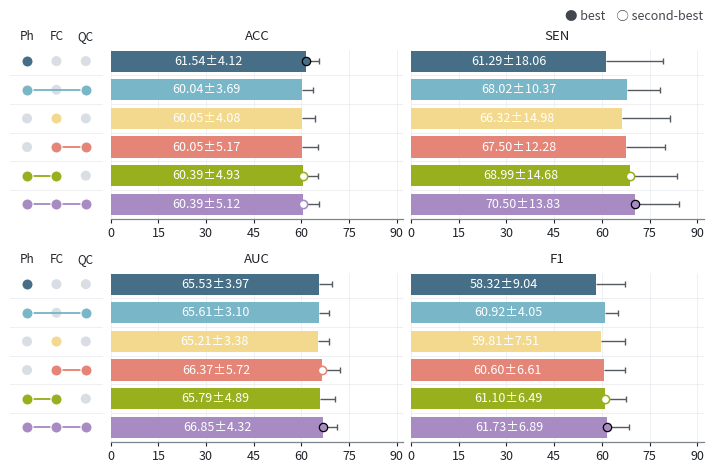

Here is the Python script that generated this plot:
import numpy as np
import matplotlib.pyplot as plt
from matplotlib.gridspec import GridSpec


# ============================================================
# Global size controls
# ============================================================

FONT_GLOBAL = 9.5

FONT_TITLE = 9.5
FONT_VALUE = 9.0
FONT_XTICK = 9.0
FONT_CONFIG = 8.5
FONT_LEGEND = 9.0

# Configuration matrix dots
SIZE_INACTIVE_DOT = 52
SIZE_ACTIVE_DOT = 64

# Best / second-best circles
SIZE_RANK_MARKER = 36

# Line widths
WIDTH_CONFIG_LINE = 1.35
WIDTH_ERROR = 1.0
WIDTH_GRID = 0.55
WIDTH_RANK_EDGE = 0.9


# ============================================================
# Configuration colors
# ============================================================
#
# Color now represents CONFIGURATION, not metric.
#
# The first five colors follow your uploaded palette.
# A muted purple is added for the sixth configuration.
# ============================================================

CONFIG_COLORS = [
    "#466F87",  # Ph
    "#78B6C8",  # Ph + QC
    "#F2D98E",  # FC
    "#E48578",  # FC + QC
    "#98AF1E",  # Ph + FC
    "#A78BC2",  # Ph + FC + QC
]


# ============================================================
# Helper
# ============================================================

def get_best_and_second(mean, decimals=2):
    """
    Return indices of the best and second-best DISTINCT mean values.

    Values are rounded to `decimals` before comparison.
    Ties are supported.
    """
    rounded = np.round(mean, decimals)

    unique_values = np.unique(rounded)
    unique_values = np.sort(unique_values)[::-1]

    best_value = unique_values[0]
    best_idx = np.where(
        rounded == best_value
    )[0]

    if len(unique_values) > 1:
        second_value = unique_values[1]
        second_idx = np.where(
            rounded == second_value
        )[0]
    else:
        second_idx = np.array([], dtype=int)

    return best_idx, second_idx


# ============================================================
# Data
# ============================================================

# Each mask corresponds to [Ph, FC, QC].
#
# Row 1: Ph
# Row 2: Ph + QC
# Row 3: FC
# Row 4: FC + QC
# Row 5: Ph + FC
# Row 6: Ph + FC + QC

configs = [
    ("Ph",           [1, 0, 0]),
    ("Ph + QC",      [1, 0, 1]),
    ("FC",           [0, 1, 0]),
    ("FC + QC",      [0, 1, 1]),
    ("Ph + FC",      [1, 1, 0]),
    ("Ph + FC + QC", [1, 1, 1]),
]


metrics = {

    "ACC": {
        "mean": np.array([
            61.54,
            60.04,
            60.05,
            60.05,
            60.39,
            60.39,
        ]),
        "std": np.array([
            4.12,
            3.69,
            4.08,
            5.17,
            4.93,
            5.12,
        ]),
    },

    "SEN": {
        "mean": np.array([
            61.29,
            68.02,
            66.32,
            67.50,
            68.99,
            70.50,
        ]),
        "std": np.array([
            18.06,
            10.37,
            14.98,
            12.28,
            14.68,
            13.83,
        ]),
    },

    "AUC": {
        "mean": np.array([
            65.53,
            65.61,
            65.21,
            66.37,
            65.79,
            66.85,
        ]),
        "std": np.array([
            3.97,
            3.10,
            3.38,
            5.72,
            4.89,
            4.32,
        ]),
    },

    "F1": {
        "mean": np.array([
            58.32,
            60.92,
            59.81,
            60.60,
            61.10,
            61.73,
        ]),
        "std": np.array([
            9.04,
            4.05,
            7.51,
            6.61,
            6.49,
            6.89,
        ]),
    },
}


# ============================================================
# Global style
# ============================================================

plt.rcParams.update({

    "font.size": FONT_GLOBAL,

    "axes.titlesize": FONT_TITLE,
    "axes.labelsize": FONT_GLOBAL,

    "xtick.labelsize": FONT_XTICK,
    "ytick.labelsize": FONT_XTICK,

    # Embed editable fonts in PDF
    "pdf.fonttype": 42,
    "ps.fonttype": 42,
})


inactive_color = "#D9DEE5"
error_color = "#555A60"
grid_color = "#E8EBEF"
text_color = "#1F2328"

n = len(configs)
y = np.arange(n)


# ============================================================
# Figure and layout
# ============================================================

fig = plt.figure(
    figsize=(7.15, 4.90),
    dpi=300
)


# Layout:
#
#            ACC            SEN
# Ph FC QC
#
#            AUC            F1
# Ph FC QC

gs = GridSpec(
    2,
    3,
    figure=fig,

    width_ratios=[
        1.00,   # configuration matrix
        3.15,   # metric 1
        3.15,   # metric 2
    ],

    height_ratios=[
        1,
        1
    ],

    wspace=0.035,
    hspace=0.32
)


# ============================================================
# Helper: draw configuration matrix
# ============================================================

def draw_config_matrix(ax):

    for row, (_, mask) in enumerate(configs):

        mask = np.array(mask)
        active = np.where(mask == 1)[0]

        row_color = CONFIG_COLORS[row]

        # ----------------------------------------------------
        # Inactive dots
        # ----------------------------------------------------

        ax.scatter(
            [0, 1, 2],
            [row] * 3,

            s=SIZE_INACTIVE_DOT,

            color=inactive_color,
            edgecolors="none",

            zorder=1
        )

        # ----------------------------------------------------
        # Connect active modules
        # ----------------------------------------------------

        if len(active) > 1:

            ax.plot(
                [active.min(), active.max()],
                [row, row],

                color=row_color,

                linewidth=WIDTH_CONFIG_LINE,

                solid_capstyle="round",

                zorder=2
            )

        # ----------------------------------------------------
        # Active dots
        # ----------------------------------------------------

        ax.scatter(
            active,
            [row] * len(active),

            s=SIZE_ACTIVE_DOT,

            color=row_color,

            edgecolors="white",
            linewidths=0.8,

            zorder=3
        )

    # --------------------------------------------------------
    # Axis limits
    # --------------------------------------------------------

    ax.set_xlim(
        -0.58,
        2.58
    )

    ax.set_ylim(
        n - 0.5,
        -0.40
    )

    # --------------------------------------------------------
    # Ph / FC / QC labels
    # --------------------------------------------------------

    ax.set_xticks(
        [0, 1, 2],
        labels=[
            "Ph",
            "FC",
            "QC"
        ]
    )

    ax.xaxis.tick_top()

    ax.tick_params(
        axis="x",

        length=0,
        pad=5,

        labelsize=FONT_CONFIG,

        colors=text_color
    )

    # for label in ax.get_xticklabels():
        # label.set_fontweight("semibold")

    ax.set_yticks([])

    # --------------------------------------------------------
    # Remove frame
    # --------------------------------------------------------

    for spine in ax.spines.values():
        spine.set_visible(False)

    # --------------------------------------------------------
    # Horizontal separators
    # --------------------------------------------------------

    for sep in np.arange(
        0.5,
        n - 0.5,
        1
    ):

        ax.axhline(
            sep,

            color=grid_color,

            linewidth=WIDTH_GRID,

            zorder=0
        )


# ============================================================
# Configuration matrices
# ============================================================

ax_cfg_top = fig.add_subplot(
    gs[0, 0]
)

draw_config_matrix(
    ax_cfg_top
)


ax_cfg_bottom = fig.add_subplot(
    gs[1, 0]
)

draw_config_matrix(
    ax_cfg_bottom
)


cfg_axes = [
    ax_cfg_top,
    ax_cfg_bottom,
]


# ============================================================
# Metric panels
# ============================================================

xmax = 92

cap_half_height = 0.11

metric_items = list(
    metrics.items()
)


for idx, (metric_name, item) in enumerate(metric_items):

    # --------------------------------------------------------
    # Position
    #
    # ACC -> row 0, col 1
    # SEN -> row 0, col 2
    # AUC -> row 1, col 1
    # F1  -> row 1, col 2
    # --------------------------------------------------------

    row = idx // 2
    col = idx % 2 + 1

    ax = fig.add_subplot(
        gs[row, col],
        sharey=cfg_axes[row]
    )

    mean = item["mean"]
    std = item["std"]


    # ========================================================
    # Bars
    #
    # Every row has its own fixed configuration color.
    # ========================================================

    ax.barh(
        y,
        mean,

        height=0.74,

        color=CONFIG_COLORS,

        edgecolor="none",

        zorder=2
    )


    # ========================================================
    # Error bars
    # ========================================================

    for yi, m, s in zip(
        y,
        mean,
        std
    ):

        # Horizontal error line
        ax.hlines(
            yi,
            m,
            m + s,

            colors=error_color,

            linewidth=WIDTH_ERROR,

            zorder=4
        )

        # End cap
        ax.vlines(
            m + s,

            yi - cap_half_height,
            yi + cap_half_height,

            colors=error_color,

            linewidth=WIDTH_ERROR,

            zorder=4
        )


    # ========================================================
    # Best / second-best
    # ========================================================

    best_idx, second_idx = get_best_and_second(
        mean,
        decimals=2
    )


    # ========================================================
    # Value labels
    # ========================================================

    for i, (m, s) in enumerate(
        zip(mean, std)
    ):

        label = f"{m:.2f}±{s:.2f}"

        ax.text(
            m * 0.50,
            i,
            label,

            ha="center",
            va="center",

            fontsize=FONT_VALUE,

            color="white",

            fontweight="medium",

            zorder=5
        )


    # ========================================================
    # Best markers
    #
    # Filled circle using the corresponding configuration color.
    # ========================================================

    for best_i in best_idx:

        ax.scatter(
            mean[best_i],
            best_i,

            s=SIZE_RANK_MARKER,

            color=CONFIG_COLORS[best_i],

            edgecolors="black",

            linewidths=WIDTH_RANK_EDGE,

            zorder=6
        )


    # ========================================================
    # Second-best markers
    #
    # White center + corresponding configuration color outline.
    # ========================================================

    for second_i in second_idx:

        ax.scatter(
            mean[second_i],
            second_i,

            s=SIZE_RANK_MARKER,

            facecolors="white",

            edgecolors=CONFIG_COLORS[second_i],

            linewidths=WIDTH_RANK_EDGE + 0.25,

            zorder=6
        )


    # ========================================================
    # X axis
    # ========================================================

    ax.set_xlim(
        0,
        xmax
    )

    ax.set_xticks(
        np.arange(
            0,
            91,
            15
        )
    )

    ax.tick_params(
        axis="x",

        labelsize=FONT_XTICK,

        length=3,
        width=0.8,

        pad=3,

        colors=text_color
    )

    for tick in ax.get_xticklabels():
        tick.set_fontweight("medium")


    # --------------------------------------------------------
    # Remove Y labels
    # --------------------------------------------------------

    ax.set_yticks([])


    # ========================================================
    # Metric title
    # ========================================================

    ax.set_title(
        metric_name,

        pad=7,

        fontsize=FONT_TITLE,

        # fontweight="semibold",

        color=text_color
    )


    # ========================================================
    # Vertical grid
    # ========================================================

    ax.grid(
        axis="x",

        color=grid_color,

        linewidth=WIDTH_GRID,

        alpha=0.95,

        zorder=0
    )


    # ========================================================
    # Horizontal separators
    # ========================================================

    for sep in np.arange(
        0.5,
        n - 0.5,
        1
    ):

        ax.axhline(
            sep,

            color=grid_color,

            linewidth=WIDTH_GRID,

            zorder=0
        )


    # ========================================================
    # Spines
    # ========================================================

    ax.spines["top"].set_visible(
        False
    )

    ax.spines["right"].set_visible(
        False
    )

    ax.spines["left"].set_visible(
        False
    )

    ax.spines["bottom"].set_color(
        "#7E848B"
    )

    ax.spines["bottom"].set_linewidth(
        0.9
    )


# ============================================================
# Overall layout
# ============================================================

fig.subplots_adjust(

    left=0.025,
    right=0.995,

    top=0.90,
    bottom=0.10
)


# ============================================================
# Legend
# ============================================================

fig.text(

    0.995,
    0.968,

    "● best    ○ second-best",

    ha="right",
    va="center",

    fontsize=FONT_LEGEND,

    fontweight="medium",

    color="#42474E"
)


# ============================================================
# Save
# ============================================================

plt.savefig(
    "fine_grained_ablation_config_colors.pdf",

    bbox_inches="tight",

    pad_inches=0.025
)


plt.savefig(
    "fine_grained_ablation_config_colors.png",

    dpi=600,

    bbox_inches="tight",

    pad_inches=0.025
)


plt.show()
